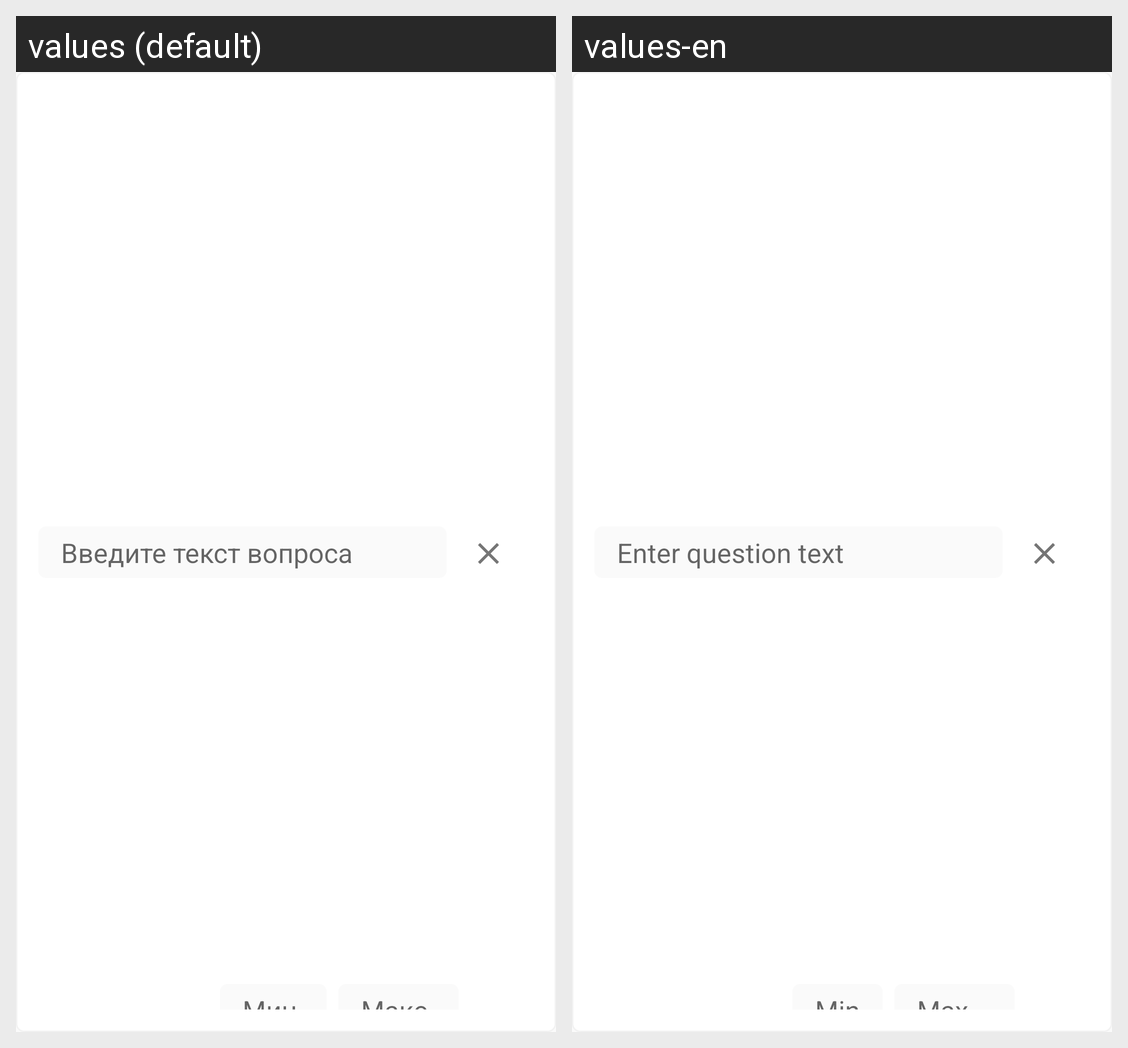

Strings drawn on this Android screen and how each of the app's shown locales translates them:
Android screen res/layout/create_test_score_result.xml rendered under 2 locales, left to right: values (default), values-en. Device: Nexus 5 (rendered at 1080×1920; each locale shown at half size, 540×960, under a caption strip naming it); theme AppTheme.
Strings drawn on this screen, with the default value and each locale's value (text and hints the layout hard-codes, and strings that could not be matched under every locale, appear in the picture but are not listed):

create_test_enter_question_text
  values: Введите текст вопроса
  values-en: Enter question text

create_test_max
  values: Макс.
  values-en: Max

create_test_min
  values: Мин.
  values-en: Min
